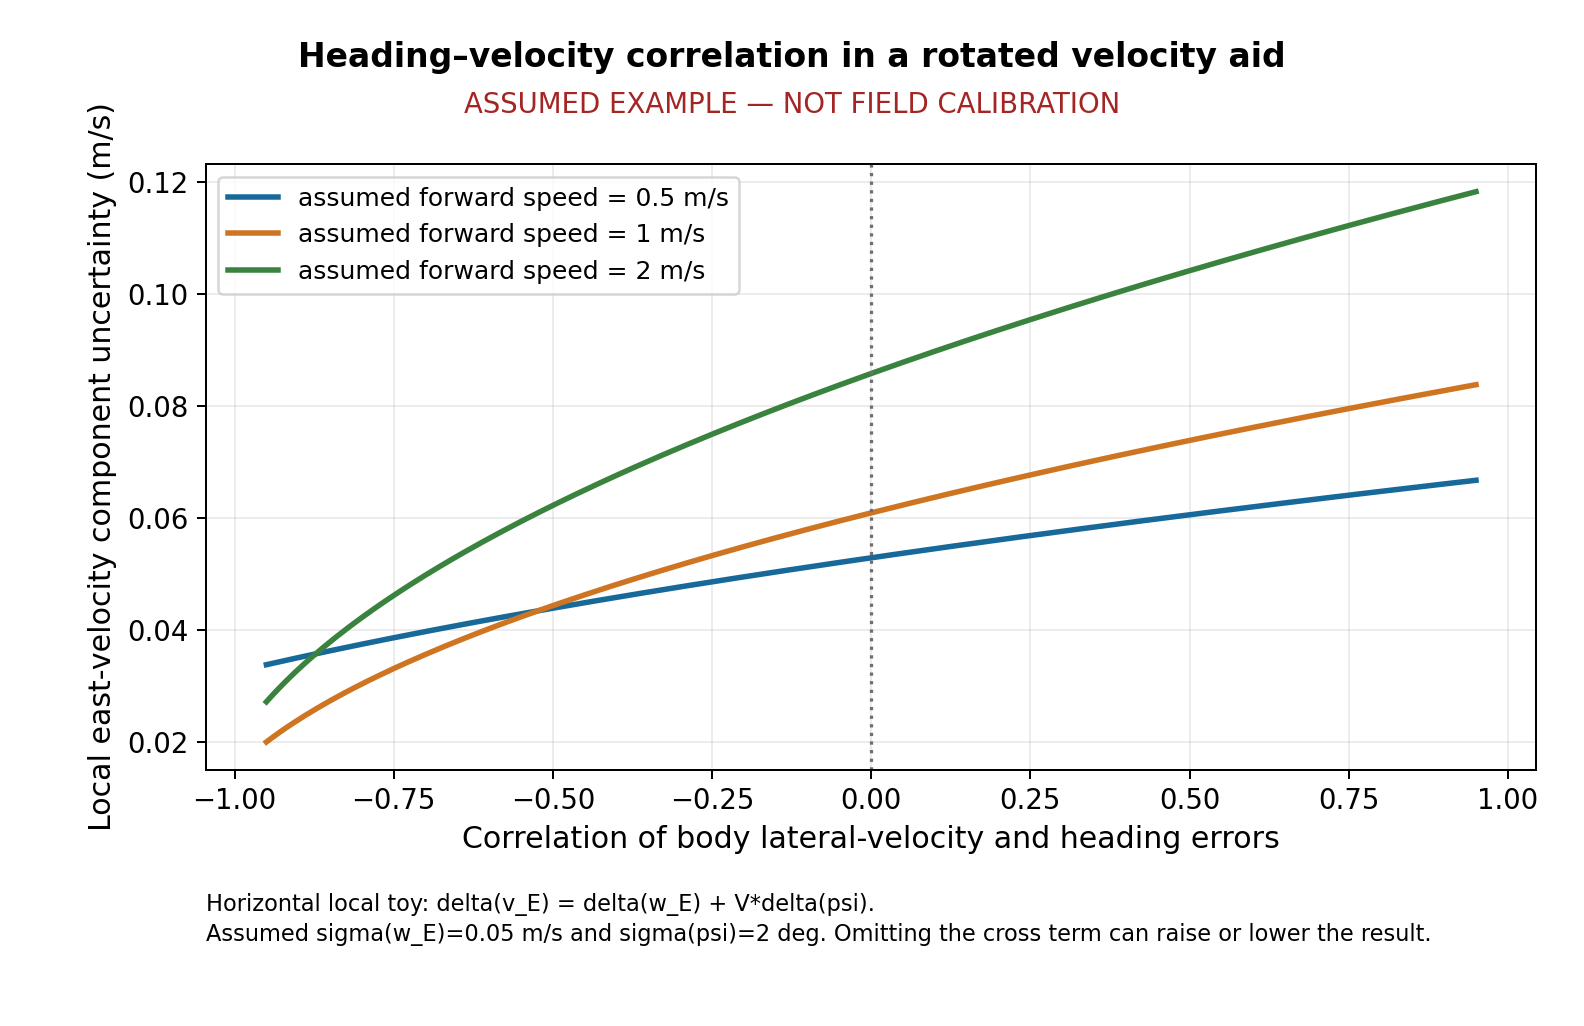

The table this chart was drawn from, first rows:
evidence_type, rho_heading_body_velocity, speed_mps, body_perpendicular_sigma_mps, heading_sigma_deg, variance_m2ps2, velocity_component_u_mps
ASSUMED, -0.95, 0.5, 0.05, 2.0, 0.001147, 0.03386
ASSUMED, -0.94, 0.5, 0.05, 2.0, 0.001164, 0.03412
ASSUMED, -0.93, 0.5, 0.05, 2.0, 0.001181, 0.03437
ASSUMED, -0.92, 0.5, 0.05, 2.0, 0.001199, 0.03463
ASSUMED, -0.91, 0.5, 0.05, 2.0, 0.001216, 0.03488
ASSUMED, -0.9, 0.5, 0.05, 2.0, 0.001234, 0.03513
ASSUMED, -0.89, 0.5, 0.05, 2.0, 0.001251, 0.03537
ASSUMED, -0.88, 0.5, 0.05, 2.0, 0.001269, 0.03562
ASSUMED, -0.87, 0.5, 0.05, 2.0, 0.001286, 0.03586
ASSUMED, -0.86, 0.5, 0.05, 2.0, 0.001304, 0.03611
ASSUMED, -0.85, 0.5, 0.05, 2.0, 0.001321, 0.03635
ASSUMED, -0.84, 0.5, 0.05, 2.0, 0.001339, 0.03659
ASSUMED, -0.83, 0.5, 0.05, 2.0, 0.001356, 0.03682
ASSUMED, -0.82, 0.5, 0.05, 2.0, 0.001373, 0.03706
ASSUMED, -0.81, 0.5, 0.05, 2.0, 0.001391, 0.03729
ASSUMED, -0.8, 0.5, 0.05, 2.0, 0.001408, 0.03753
ASSUMED, -0.79, 0.5, 0.05, 2.0, 0.001426, 0.03776
ASSUMED, -0.78, 0.5, 0.05, 2.0, 0.001443, 0.03799
ASSUMED, -0.77, 0.5, 0.05, 2.0, 0.001461, 0.03822
ASSUMED, -0.76, 0.5, 0.05, 2.0, 0.001478, 0.03845
ASSUMED, -0.75, 0.5, 0.05, 2.0, 0.001496, 0.03867
ASSUMED, -0.74, 0.5, 0.05, 2.0, 0.001513, 0.0389
ASSUMED, -0.73, 0.5, 0.05, 2.0, 0.001531, 0.03912
ASSUMED, -0.72, 0.5, 0.05, 2.0, 0.001548, 0.03934
ASSUMED, -0.71, 0.5, 0.05, 2.0, 0.001565, 0.03957
ASSUMED, -0.7, 0.5, 0.05, 2.0, 0.001583, 0.03979
ASSUMED, -0.69, 0.5, 0.05, 2.0, 0.0016, 0.04
ASSUMED, -0.68, 0.5, 0.05, 2.0, 0.001618, 0.04022
ASSUMED, -0.67, 0.5, 0.05, 2.0, 0.001635, 0.04044
ASSUMED, -0.66, 0.5, 0.05, 2.0, 0.001653, 0.04065
ASSUMED, -0.65, 0.5, 0.05, 2.0, 0.00167, 0.04087
ASSUMED, -0.64, 0.5, 0.05, 2.0, 0.001688, 0.04108
ASSUMED, -0.63, 0.5, 0.05, 2.0, 0.001705, 0.04129
ASSUMED, -0.62, 0.5, 0.05, 2.0, 0.001723, 0.0415
ASSUMED, -0.61, 0.5, 0.05, 2.0, 0.00174, 0.04171
ASSUMED, -0.6, 0.5, 0.05, 2.0, 0.001757, 0.04192
ASSUMED, -0.59, 0.5, 0.05, 2.0, 0.001775, 0.04213
ASSUMED, -0.58, 0.5, 0.05, 2.0, 0.001792, 0.04234
ASSUMED, -0.57, 0.5, 0.05, 2.0, 0.00181, 0.04254
ASSUMED, -0.56, 0.5, 0.05, 2.0, 0.001827, 0.04275
ASSUMED, -0.55, 0.5, 0.05, 2.0, 0.001845, 0.04295
ASSUMED, -0.54, 0.5, 0.05, 2.0, 0.001862, 0.04315
ASSUMED, -0.53, 0.5, 0.05, 2.0, 0.00188, 0.04335
ASSUMED, -0.52, 0.5, 0.05, 2.0, 0.001897, 0.04356
ASSUMED, -0.51, 0.5, 0.05, 2.0, 0.001914, 0.04375
ASSUMED, -0.5, 0.5, 0.05, 2.0, 0.001932, 0.04395
ASSUMED, -0.49, 0.5, 0.05, 2.0, 0.001949, 0.04415
ASSUMED, -0.48, 0.5, 0.05, 2.0, 0.001967, 0.04435
ASSUMED, -0.47, 0.5, 0.05, 2.0, 0.001984, 0.04455
ASSUMED, -0.46, 0.5, 0.05, 2.0, 0.002002, 0.04474
ASSUMED, -0.45, 0.5, 0.05, 2.0, 0.002019, 0.04494
ASSUMED, -0.44, 0.5, 0.05, 2.0, 0.002037, 0.04513
ASSUMED, -0.43, 0.5, 0.05, 2.0, 0.002054, 0.04532
ASSUMED, -0.42, 0.5, 0.05, 2.0, 0.002072, 0.04551
ASSUMED, -0.41, 0.5, 0.05, 2.0, 0.002089, 0.04571
ASSUMED, -0.4, 0.5, 0.05, 2.0, 0.002106, 0.0459
ASSUMED, -0.39, 0.5, 0.05, 2.0, 0.002124, 0.04609
ASSUMED, -0.38, 0.5, 0.05, 2.0, 0.002141, 0.04628
ASSUMED, -0.37, 0.5, 0.05, 2.0, 0.002159, 0.04646
ASSUMED, -0.36, 0.5, 0.05, 2.0, 0.002176, 0.04665
... 513 more rows
